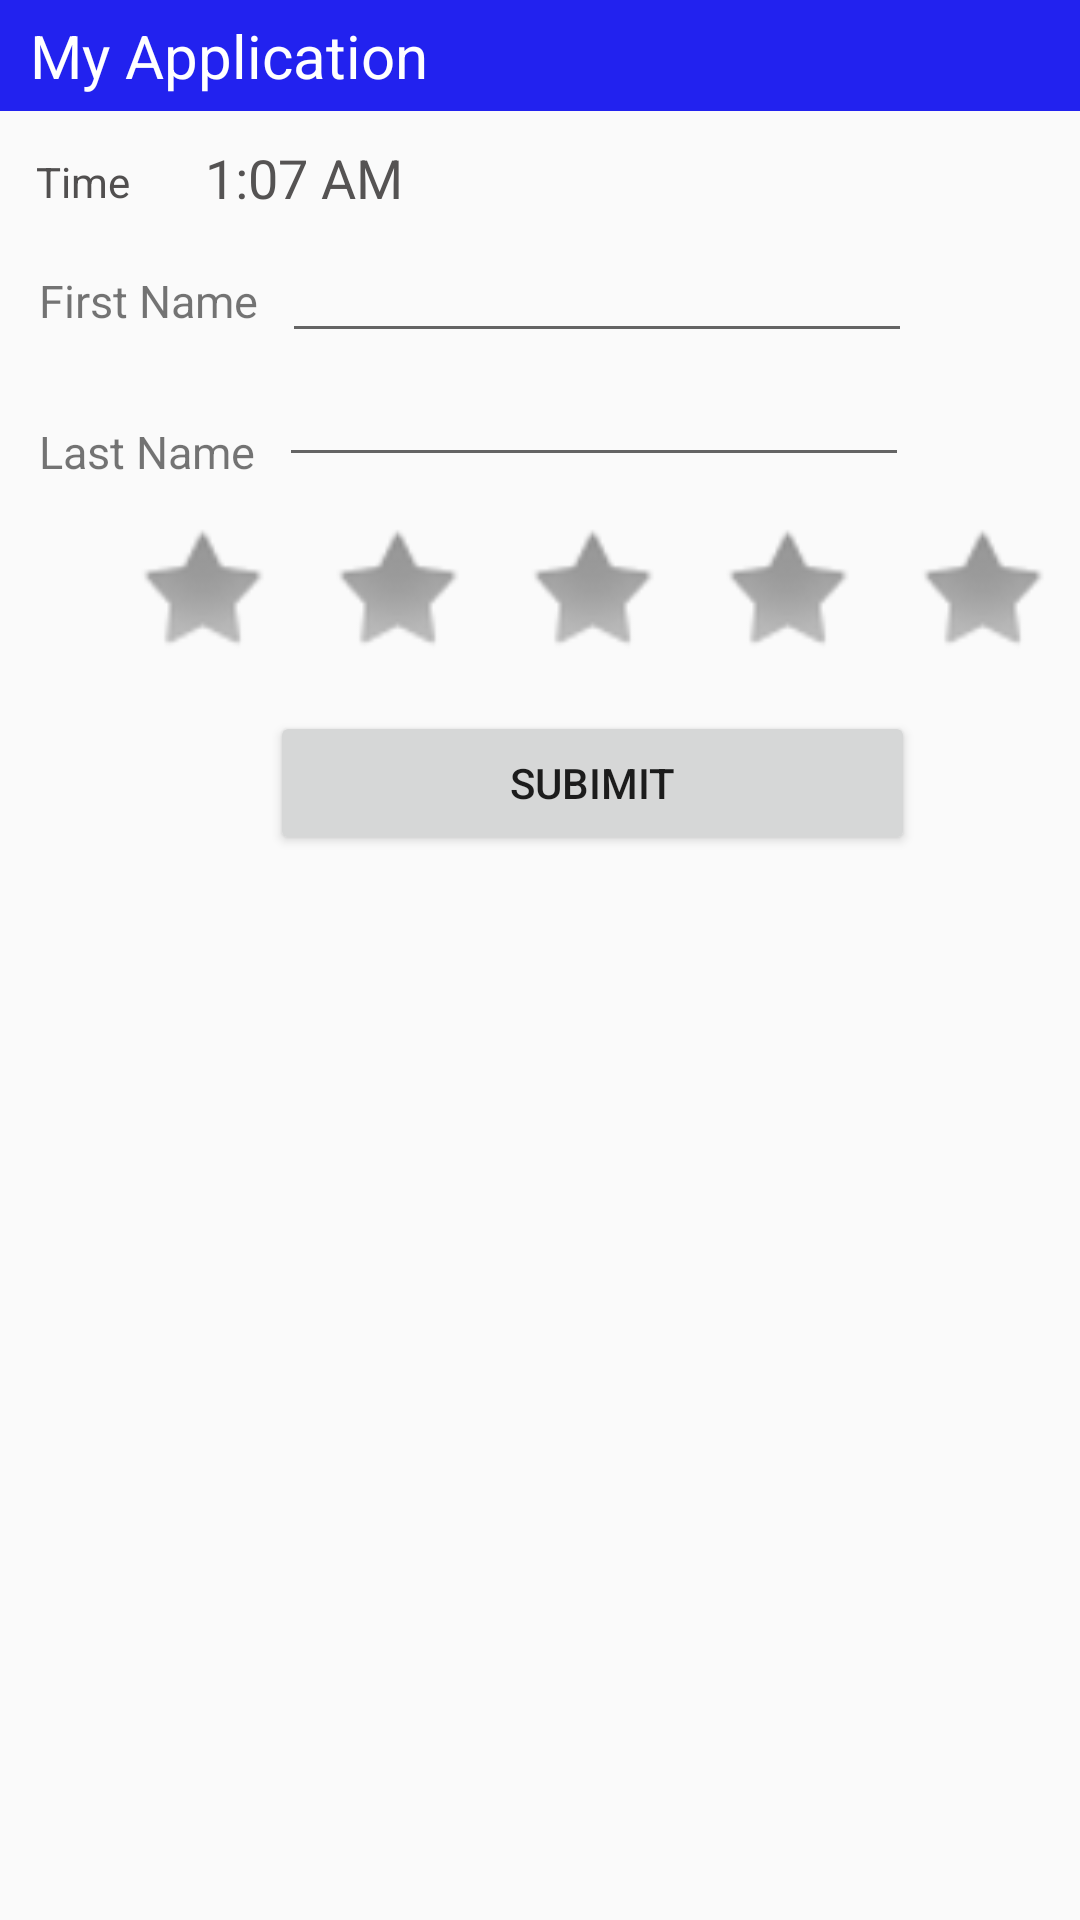

Here is an Android app screen rendered from its layout file. Give the layout XML and the strings, colors and styles it references.
<!-- AndroidManifest.xml: application theme AppTheme -->
<!-- res/layout/activity_layout_5.xml -->
<?xml version="1.0" encoding="utf-8"?>
<android.support.constraint.ConstraintLayout xmlns:android="http://schemas.android.com/apk/res/android"
    xmlns:app="http://schemas.android.com/apk/res-auto"
    xmlns:tools="http://schemas.android.com/tools"
    android:layout_width="match_parent"
    android:layout_height="match_parent"
    tools:context=".activity_layout_5">

    <TextView
        android:id="@+id/tView"
        android:layout_width="wrap_content"
        android:layout_height="wrap_content"
        android:layout_marginStart="12dp"
        android:layout_marginTop="14dp"
        android:text="Time"
        android:textColor="#514F4F"
        app:layout_constraintStart_toStartOf="parent"
        app:layout_constraintTop_toBottomOf="@+id/tViewMy" />

    <TextView
        android:id="@+id/tViewHora"
        android:layout_width="wrap_content"
        android:layout_height="wrap_content"
        android:layout_marginStart="25dp"
        android:layout_marginTop="10dp"
        android:text="1:07 AM"
        android:textColor="#555353"
        android:textSize="18sp"
        app:layout_constraintStart_toEndOf="@+id/tView"
        app:layout_constraintTop_toBottomOf="@+id/tViewMy" />

    <TextView
        android:id="@+id/tViewFirstName"
        android:layout_width="wrap_content"
        android:layout_height="wrap_content"
        android:layout_marginStart="13dp"
        android:layout_marginTop="20dp"
        android:text="First Name"
        android:textSize="15sp"
        app:layout_constraintStart_toStartOf="parent"
        app:layout_constraintTop_toBottomOf="@+id/tView" />

    <EditText
        android:id="@+id/edTextTName"
        android:layout_width="wrap_content"
        android:layout_height="wrap_content"
        android:layout_marginStart="8dp"
        android:layout_marginTop="5dp"
        android:ems="10"
        android:inputType="textPersonName"
        app:layout_constraintStart_toEndOf="@+id/tViewFirstName"
        app:layout_constraintTop_toBottomOf="@+id/tViewHora" />

    <TextView
        android:id="@+id/tViewName"
        android:layout_width="wrap_content"
        android:layout_height="wrap_content"
        android:layout_marginStart="13dp"
        android:layout_marginTop="30dp"
        android:text="Last Name"
        android:textSize="15sp"
        app:layout_constraintStart_toStartOf="parent"
        app:layout_constraintTop_toBottomOf="@+id/tViewFirstName" />

    <EditText
        android:id="@+id/eTextLast"
        android:layout_width="wrap_content"
        android:layout_height="wrap_content"
        android:layout_marginStart="8dp"
        android:ems="10"
        android:inputType="textPersonName"
        app:layout_constraintStart_toEndOf="@+id/tViewName"
        app:layout_constraintTop_toBottomOf="@+id/edTextTName" />

    <ImageView
        android:id="@+id/iViewEstrela_1"
        android:layout_width="65dp"
        android:layout_height="60dp"
        android:layout_marginStart="90dp"
        android:layout_marginTop="8dp"
        app:layout_constraintEnd_toStartOf="@+id/iViewEstrela_2"
        app:layout_constraintStart_toStartOf="parent"
        app:layout_constraintTop_toBottomOf="@+id/eTextLast"
        app:srcCompat="@android:drawable/star_off" />

    <ImageView
        android:id="@+id/iViewEstrela_2"
        android:layout_width="65dp"
        android:layout_height="60dp"
        android:layout_marginTop="8dp"
        app:layout_constraintEnd_toStartOf="@+id/iViewEstrela_3"
        app:layout_constraintStart_toEndOf="@+id/iViewEstrela_1"
        app:layout_constraintTop_toBottomOf="@+id/eTextLast"
        app:srcCompat="@android:drawable/star_off" />

    <ImageView
        android:id="@+id/iViewEstrela_3"
        android:layout_width="65dp"
        android:layout_height="60dp"
        android:layout_marginTop="8dp"
        app:layout_constraintEnd_toStartOf="@+id/iViewEstrela_4"
        app:layout_constraintStart_toEndOf="@+id/iViewEstrela_2"
        app:layout_constraintTop_toBottomOf="@+id/eTextLast"
        app:srcCompat="@android:drawable/star_off" />

    <ImageView
        android:id="@+id/iViewEstrela_4"
        android:layout_width="65dp"
        android:layout_height="60dp"
        android:layout_marginTop="8dp"
        app:layout_constraintEnd_toStartOf="@+id/iViewEstrela_5"
        app:layout_constraintStart_toEndOf="@+id/iViewEstrela_3"
        app:layout_constraintTop_toBottomOf="@+id/eTextLast"
        app:srcCompat="@android:drawable/star_off" />

    <ImageView
        android:id="@+id/iViewEstrela_5"
        android:layout_width="65dp"
        android:layout_height="60dp"
        android:layout_marginTop="8dp"
        android:layout_marginEnd="55dp"
        app:layout_constraintEnd_toEndOf="parent"
        app:layout_constraintHorizontal_bias="0.0"
        app:layout_constraintStart_toEndOf="@+id/iViewEstrela_4"
        app:layout_constraintTop_toBottomOf="@+id/eTextLast"
        app:srcCompat="@android:drawable/star_off" />

    <Button
        android:id="@+id/bttSubmit"
        android:layout_width="match_parent"
        android:layout_height="wrap_content"
        android:layout_marginStart="90dp"
        android:layout_marginTop="10dp"
        android:layout_marginEnd="55dp"
        android:text="SUBIMIT"
        app:layout_constraintEnd_toEndOf="parent"
        app:layout_constraintStart_toStartOf="parent"
        app:layout_constraintTop_toBottomOf="@+id/iViewEstrela_3" />

    <TextView
        android:id="@+id/tViewMy"
        android:layout_width="match_parent"
        android:layout_height="wrap_content"
        android:background="#2222EF"
        android:paddingLeft="10dp"
        android:paddingTop="5dp"
        android:paddingBottom="5dp"
        android:text="My Application"
        android:textColor="#FFFFFF"
        android:textSize="20sp"
        app:layout_constraintEnd_toEndOf="parent"
        app:layout_constraintHorizontal_bias="1.0"
        app:layout_constraintStart_toStartOf="parent"
        app:layout_constraintTop_toTopOf="parent" />

</android.support.constraint.ConstraintLayout>
<!-- resources referenced by this layout -->
<resources>
  <style name="AppTheme" parent="Theme.AppCompat.Light.NoActionBar">
          
          <item name="colorPrimary">@color/colorPrimaryDark</item>
          <item name="colorPrimaryDark">@color/colorPrimaryDark</item>
          <item name="colorAccent">@color/colorPrimaryDark</item>
      </style>
  <!-- not gathered from this repository: default colours our renderer supplied (Android Studio template values) -->
  <color name="colorPrimaryDark">#FF3700B3</color>
</resources>
